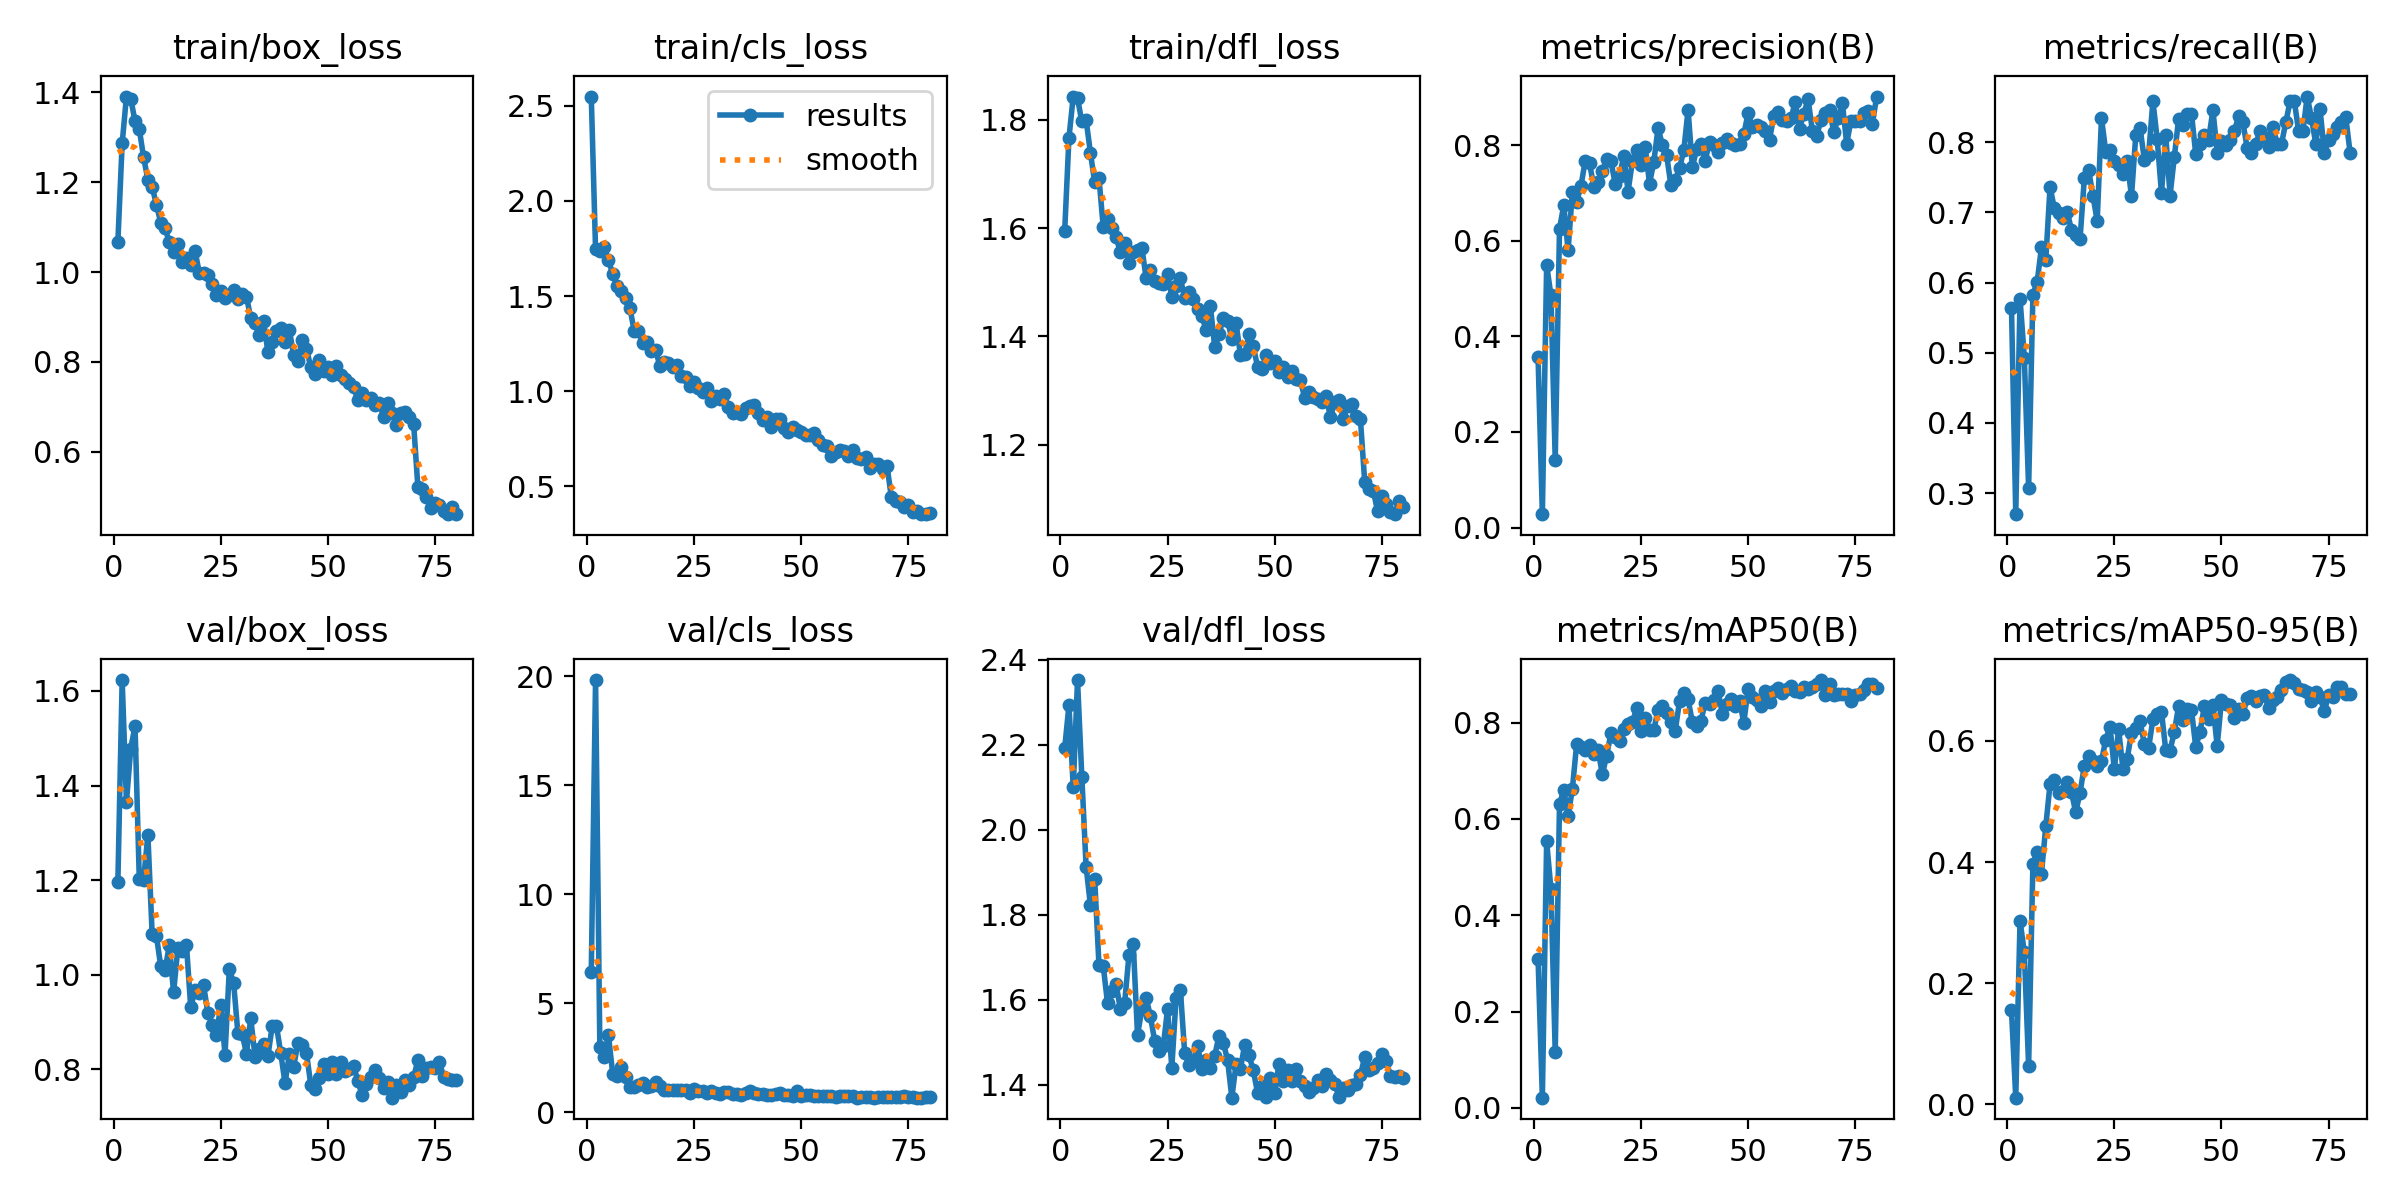

The table this chart was drawn from, first rows:
epoch, time, train/box_loss, train/cls_loss, train/dfl_loss, metrics/precision(B), metrics/recall(B), metrics/mAP50(B), metrics/mAP50-95(B), val/box_loss, val/cls_loss, val/dfl_loss, lr/pg0, lr/pg1, lr/pg2
1, 27, 1.068, 2.548, 1.594, 0.3568, 0.5644, 0.3091, 0.1553, 1.196, 6.438, 2.192, 0.0006591, 0.0006591, 0.0006591
2, 53.23, 1.287, 1.745, 1.767, 0.02796, 0.2699, 0.02115, 0.01086, 1.623, 19.82, 2.294, 0.001309, 0.001309, 0.001309
3, 81.58, 1.391, 1.736, 1.843, 0.5499, 0.5767, 0.5534, 0.3028, 1.365, 2.994, 2.1, 0.001943, 0.001943, 0.001943
4, 107.2, 1.386, 1.759, 1.839, 0.486, 0.4931, 0.4544, 0.2508, 1.478, 2.514, 2.353, 0.001926, 0.001926, 0.001926
5, 132.7, 1.336, 1.69, 1.797, 0.1415, 0.3068, 0.1156, 0.06274, 1.526, 3.533, 2.125, 0.001901, 0.001901, 0.001901
6, 158.3, 1.318, 1.615, 1.799, 0.625, 0.5828, 0.6306, 0.3971, 1.202, 1.768, 1.914, 0.001876, 0.001876, 0.001876
7, 183.9, 1.256, 1.551, 1.739, 0.6749, 0.6012, 0.6607, 0.417, 1.2, 1.64, 1.824, 0.001852, 0.001852, 0.001852
8, 209.8, 1.206, 1.528, 1.685, 0.58, 0.6503, 0.6061, 0.3811, 1.296, 2.061, 1.885, 0.001827, 0.001827, 0.001827
9, 236.1, 1.191, 1.489, 1.692, 0.7015, 0.6319, 0.6621, 0.4591, 1.085, 1.602, 1.683, 0.001802, 0.001802, 0.001802
10, 262.3, 1.149, 1.439, 1.602, 0.6819, 0.7365, 0.7551, 0.5285, 1.082, 1.171, 1.68, 0.001777, 0.001777, 0.001777
11, 288.4, 1.11, 1.318, 1.616, 0.7148, 0.7055, 0.7489, 0.5355, 1.018, 1.175, 1.592, 0.001752, 0.001752, 0.001752
12, 314.5, 1.099, 1.314, 1.6, 0.7673, 0.6994, 0.7426, 0.5133, 1.009, 1.248, 1.62, 0.001728, 0.001728, 0.001728
13, 340.4, 1.066, 1.252, 1.583, 0.7633, 0.6924, 0.7533, 0.5175, 1.062, 1.343, 1.637, 0.001703, 0.001703, 0.001703
14, 366.1, 1.044, 1.261, 1.555, 0.713, 0.7012, 0.735, 0.5318, 0.9625, 1.147, 1.578, 0.001678, 0.001678, 0.001678
15, 392.6, 1.062, 1.213, 1.573, 0.7222, 0.6748, 0.7424, 0.5152, 1.057, 1.192, 1.593, 0.001654, 0.001654, 0.001654
16, 418.6, 1.022, 1.216, 1.535, 0.7462, 0.6674, 0.6925, 0.4821, 1.051, 1.38, 1.706, 0.001629, 0.001629, 0.001629
17, 444.8, 1.031, 1.134, 1.555, 0.7713, 0.6623, 0.7314, 0.5148, 1.063, 1.196, 1.732, 0.001604, 0.001604, 0.001604
18, 470.8, 1.015, 1.151, 1.559, 0.7673, 0.7484, 0.7773, 0.5585, 0.9308, 1.013, 1.517, 0.001579, 0.001579, 0.001579
19, 496.9, 1.047, 1.149, 1.564, 0.7188, 0.7607, 0.7702, 0.5744, 0.9675, 1.028, 1.578, 0.001554, 0.001554, 0.001554
20, 522.9, 0.9981, 1.127, 1.508, 0.7348, 0.7239, 0.7627, 0.5662, 0.9615, 1.03, 1.605, 0.00153, 0.00153, 0.00153
21, 549.3, 0.9976, 1.137, 1.524, 0.778, 0.688, 0.7869, 0.5591, 0.9779, 1.03, 1.562, 0.001505, 0.001505, 0.001505
22, 575.5, 0.9933, 1.081, 1.502, 0.7031, 0.8344, 0.7967, 0.5667, 0.9183, 1.029, 1.503, 0.00148, 0.00148, 0.00148
23, 602, 0.9745, 1.073, 1.499, 0.7668, 0.7866, 0.8005, 0.6023, 0.8944, 1.029, 1.48, 0.001455, 0.001455, 0.001455
24, 628.4, 0.9496, 1.026, 1.497, 0.7907, 0.7882, 0.8294, 0.6232, 0.8715, 0.9025, 1.491, 0.001431, 0.001431, 0.001431
25, 654.6, 0.9583, 1.049, 1.515, 0.759, 0.773, 0.7828, 0.5532, 0.9358, 1.043, 1.577, 0.001406, 0.001406, 0.001406
26, 681.7, 0.9422, 1.018, 1.473, 0.797, 0.7669, 0.8096, 0.6193, 0.8309, 0.9508, 1.44, 0.001381, 0.001381, 0.001381
27, 707.8, 0.9484, 0.9943, 1.492, 0.7198, 0.7546, 0.7843, 0.5539, 1.011, 0.9845, 1.605, 0.001357, 0.001357, 0.001357
28, 734.3, 0.9597, 1.016, 1.507, 0.7651, 0.773, 0.785, 0.5706, 0.9834, 0.9002, 1.623, 0.001332, 0.001332, 0.001332
29, 760.6, 0.9409, 0.947, 1.471, 0.8367, 0.7228, 0.8266, 0.6137, 0.8765, 0.9611, 1.475, 0.001307, 0.001307, 0.001307
30, 787, 0.9506, 0.9747, 1.482, 0.8005, 0.8098, 0.835, 0.6216, 0.8751, 0.8719, 1.446, 0.001282, 0.001282, 0.001282
31, 813.3, 0.9456, 0.9589, 1.469, 0.7787, 0.8204, 0.8199, 0.6323, 0.8329, 0.8247, 1.455, 0.001257, 0.001257, 0.001257
32, 839.9, 0.898, 0.9839, 1.45, 0.7165, 0.7752, 0.8006, 0.5949, 0.9079, 0.925, 1.492, 0.001233, 0.001233, 0.001233
33, 866.2, 0.8864, 0.9142, 1.439, 0.7265, 0.7821, 0.7825, 0.5886, 0.8268, 0.9125, 1.437, 0.001208, 0.001208, 0.001208
34, 892.5, 0.8591, 0.8847, 1.411, 0.7527, 0.8589, 0.8446, 0.6358, 0.8429, 0.8472, 1.458, 0.001183, 0.001183, 0.001183
35, 918.7, 0.8923, 0.889, 1.456, 0.7893, 0.8042, 0.8617, 0.6449, 0.8536, 0.8473, 1.44, 0.001159, 0.001159, 0.001159
36, 945.1, 0.8217, 0.8781, 1.381, 0.8746, 0.7272, 0.8486, 0.6482, 0.8275, 0.7887, 1.468, 0.001134, 0.001134, 0.001134
37, 971.9, 0.8455, 0.9126, 1.404, 0.754, 0.8098, 0.8004, 0.5844, 0.8911, 0.8972, 1.515, 0.001109, 0.001109, 0.001109
38, 998.2, 0.8681, 0.9237, 1.433, 0.7925, 0.7239, 0.7925, 0.5842, 0.892, 0.9701, 1.499, 0.001084, 0.001084, 0.001084
39, 1024, 0.8754, 0.9247, 1.429, 0.802, 0.7791, 0.8033, 0.6154, 0.8345, 0.8572, 1.459, 0.001059, 0.001059, 0.001059
40, 1050, 0.8438, 0.8838, 1.396, 0.7682, 0.8334, 0.8415, 0.6575, 0.7705, 0.83, 1.37, 0.001035, 0.001035, 0.001035
41, 1077, 0.8721, 0.8468, 1.424, 0.8077, 0.8246, 0.8377, 0.6341, 0.8315, 0.8407, 1.449, 0.00101, 0.00101, 0.00101
42, 1103, 0.8159, 0.8663, 1.366, 0.7999, 0.8405, 0.8476, 0.6528, 0.8042, 0.7662, 1.437, 0.0009853, 0.0009853, 0.0009853
43, 1130, 0.8017, 0.8119, 1.367, 0.7863, 0.8405, 0.865, 0.6507, 0.8559, 0.7682, 1.494, 0.0009605, 0.0009605, 0.0009605
44, 1156, 0.8496, 0.8555, 1.405, 0.8045, 0.7827, 0.8183, 0.5898, 0.8524, 0.8518, 1.47, 0.0009357, 0.0009357, 0.0009357
45, 1182, 0.8294, 0.8534, 1.382, 0.8138, 0.7975, 0.8395, 0.6155, 0.8349, 0.8647, 1.434, 0.000911, 0.000911, 0.000911
46, 1209, 0.7889, 0.8088, 1.344, 0.8057, 0.8098, 0.8491, 0.6572, 0.7677, 0.7887, 1.382, 0.0008862, 0.0008862, 0.0008862
47, 1235, 0.7742, 0.7855, 1.341, 0.8011, 0.8037, 0.8347, 0.6359, 0.7594, 0.8011, 1.398, 0.0008615, 0.0008615, 0.0008615
48, 1261, 0.8051, 0.8136, 1.365, 0.8022, 0.8459, 0.8457, 0.659, 0.7808, 0.7439, 1.371, 0.0008368, 0.0008368, 0.0008368
49, 1288, 0.7808, 0.7947, 1.35, 0.8227, 0.7853, 0.7994, 0.5917, 0.8111, 0.95, 1.416, 0.000812, 0.000812, 0.000812
50, 1315, 0.7895, 0.7871, 1.355, 0.8673, 0.802, 0.8696, 0.6675, 0.7892, 0.7451, 1.38, 0.0007872, 0.0007872, 0.0007872
51, 1341, 0.7709, 0.7674, 1.335, 0.8385, 0.7965, 0.854, 0.6613, 0.8148, 0.7772, 1.45, 0.0007625, 0.0007625, 0.0007625
52, 1367, 0.7916, 0.7718, 1.345, 0.8427, 0.8037, 0.8462, 0.6591, 0.7905, 0.7673, 1.408, 0.0007378, 0.0007378, 0.0007378
53, 1394, 0.7713, 0.7786, 1.325, 0.8387, 0.8159, 0.834, 0.6383, 0.8154, 0.7644, 1.435, 0.000713, 0.000713, 0.000713
54, 1419, 0.7622, 0.7423, 1.336, 0.8297, 0.8368, 0.8659, 0.6522, 0.7968, 0.7479, 1.409, 0.0006882, 0.0006882, 0.0006882
55, 1446, 0.7522, 0.7187, 1.322, 0.8116, 0.8282, 0.8427, 0.6444, 0.8017, 0.7583, 1.438, 0.0006635, 0.0006635, 0.0006635
56, 1473, 0.7439, 0.7092, 1.32, 0.8623, 0.7914, 0.8665, 0.6708, 0.808, 0.7567, 1.409, 0.0006387, 0.0006387, 0.0006387
57, 1500, 0.7151, 0.6612, 1.287, 0.8703, 0.7853, 0.8714, 0.6739, 0.7745, 0.7417, 1.397, 0.000614, 0.000614, 0.000614
58, 1527, 0.7307, 0.681, 1.297, 0.8525, 0.7975, 0.8616, 0.6662, 0.7457, 0.7153, 1.384, 0.0005893, 0.0005893, 0.0005893
59, 1553, 0.7154, 0.6927, 1.289, 0.8503, 0.8159, 0.8707, 0.6738, 0.7696, 0.732, 1.392, 0.0005645, 0.0005645, 0.0005645
60, 1579, 0.7188, 0.6873, 1.285, 0.8567, 0.8068, 0.876, 0.676, 0.784, 0.7205, 1.412, 0.0005397, 0.0005397, 0.0005397
... 20 more rows
